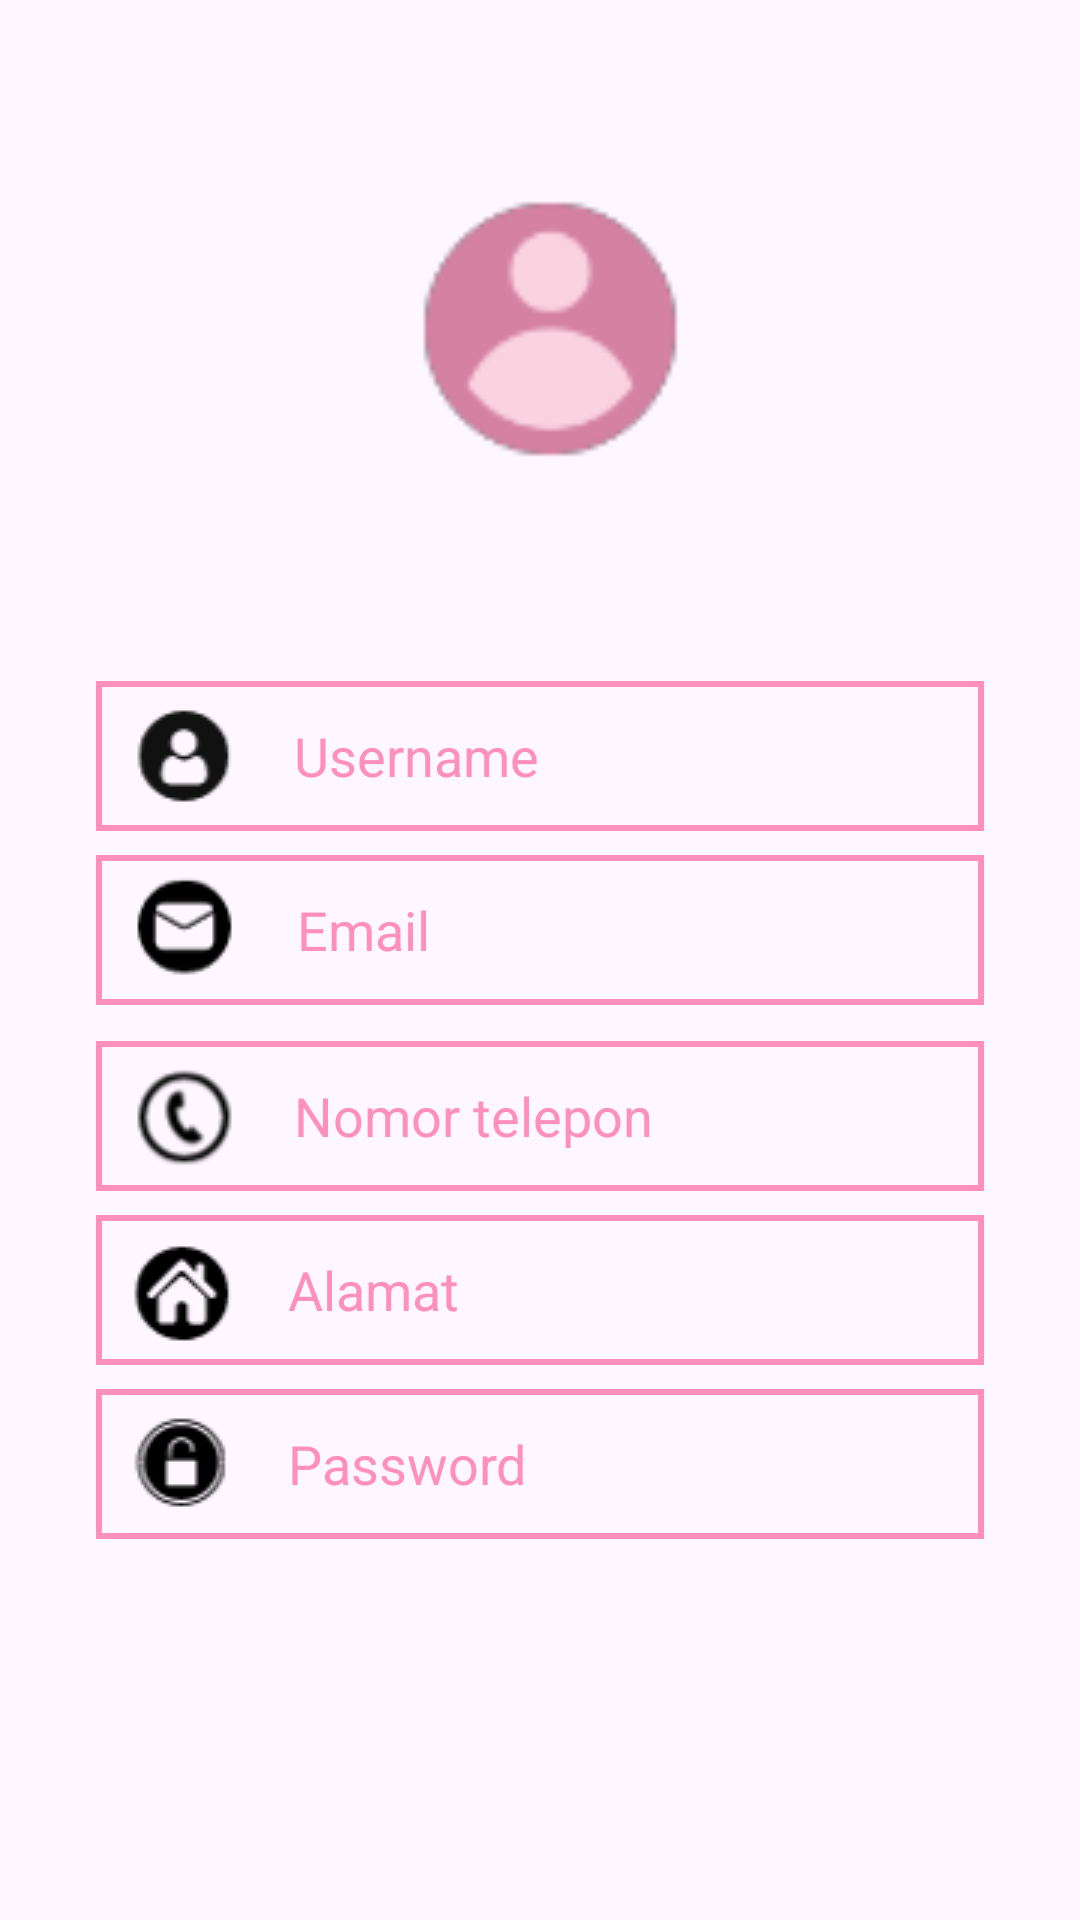

Android layout source for this screen:
<!-- AndroidManifest.xml: application theme Theme.TokoKosmetik -->
<!-- res/layout/activity_profil.xml -->
<?xml version="1.0" encoding="utf-8"?>
<androidx.constraintlayout.widget.ConstraintLayout
    xmlns:android="http://schemas.android.com/apk/res/android"
    xmlns:app="http://schemas.android.com/apk/res-auto"
    xmlns:tools="http://schemas.android.com/tools"
    android:layout_width="match_parent"
    android:layout_height="match_parent">


    <EditText
        android:id="@+id/editTextUsername"
        android:layout_width="match_parent"
        android:layout_height="50dp"
        android:layout_marginStart="32dp"
        android:layout_marginTop="64dp"
        android:layout_marginEnd="32dp"
        android:background="@drawable/edittext_background"
        android:drawableStart="@drawable/akun"
        android:drawablePadding="16dp"
        android:ems="10"
        android:hint="Username"
        android:inputType="text"
        android:padding="8dp"

        android:textColor="@color/pinkyh"
        android:textColorHint="@color/pinkyh"
        app:layout_constraintEnd_toEndOf="parent"

        app:layout_constraintHorizontal_bias="1.0"
        app:layout_constraintStart_toStartOf="parent"
        app:layout_constraintTop_toBottomOf="@+id/imageView14"
        tools:ignore="MissingConstraints" />

    <EditText
        android:id="@+id/editTextEmail"
        android:layout_width="match_parent"
        android:layout_height="50dp"
        android:layout_marginStart="32dp"
        android:layout_marginTop="8dp"
        android:layout_marginEnd="32dp"
        android:background="@drawable/edittext_background"
        android:drawableStart="@drawable/email"
        android:drawablePadding="16dp"
        android:ems="10"
        android:hint="Email"
        android:inputType="text"
        android:padding="8dp"

        android:textColor="@color/pinkyh"
        android:textColorHint="@color/pinkyh"
        app:layout_constraintEnd_toEndOf="@+id/editTextUsername"
        app:layout_constraintStart_toStartOf="@+id/editTextUsername"
        app:layout_constraintTop_toBottomOf="@+id/editTextUsername"
        tools:ignore="MissingConstraints" />

    <EditText
        android:id="@+id/editTexttlp"
        android:layout_width="match_parent"
        android:layout_height="50dp"
        android:layout_marginStart="32dp"
        android:layout_marginTop="12dp"
        android:layout_marginEnd="32dp"
        android:background="@drawable/edittext_background"
        android:drawableStart="@drawable/no_telp"
        android:drawablePadding="16dp"
        android:ems="10"
        android:hint="Nomor telepon"
        android:inputType="text"
        android:padding="8dp"

        android:textColor="@color/pinkyh"
        android:textColorHint="@color/pinkyh"
        app:layout_constraintEnd_toEndOf="@+id/editTextEmail"
        app:layout_constraintStart_toStartOf="@+id/editTextEmail"
        app:layout_constraintTop_toBottomOf="@+id/editTextEmail"
        tools:ignore="MissingConstraints" />

    <EditText
        android:id="@+id/editTextalamat"
        android:layout_width="match_parent"
        android:layout_height="50dp"
        android:layout_marginStart="32dp"
        android:layout_marginTop="8dp"
        android:layout_marginEnd="32dp"
        android:background="@drawable/edittext_background"
        android:drawableStart="@drawable/alamat"
        android:drawablePadding="16dp"
        android:ems="10"
        android:hint="Alamat"
        android:inputType="text"
        android:padding="8dp"

        android:textColor="@color/pinkyh"
        android:textColorHint="@color/pinkyh"
        app:layout_constraintEnd_toEndOf="@+id/editTexttlp"
        app:layout_constraintHorizontal_bias="0.25"
        app:layout_constraintStart_toStartOf="@+id/editTexttlp"
        app:layout_constraintTop_toBottomOf="@+id/editTexttlp"
        tools:ignore="MissingConstraints" />

    <EditText
        android:id="@+id/editTextPassword"
        android:layout_width="match_parent"
        android:layout_height="50dp"
        android:layout_marginStart="32dp"
        android:layout_marginTop="8dp"
        android:layout_marginEnd="32dp"
        android:background="@drawable/edittext_background"
        android:drawableStart="@drawable/password"
        android:drawablePadding="16dp"
        android:ems="10"
        android:hint="Password"
        android:inputType="textPassword"
        android:padding="8dp"
        android:textColor="@color/pinkyh"
        android:textColorHint="@color/pinkyh"
        app:layout_constraintEnd_toEndOf="@+id/editTextalamat"
        app:layout_constraintStart_toStartOf="@+id/editTextalamat"
        app:layout_constraintTop_toBottomOf="@+id/editTextalamat"
        tools:ignore="MissingConstraints" />

    <androidx.appcompat.widget.AppCompatButton
        android:id="@+id/btnlog"
        android:layout_width="200dp"
        android:layout_height="50dp"
        android:layout_marginTop="144dp"
        android:background="@drawable/button_background"
        android:text="Edit Profil"

        android:textColor="#FFFFFFFF"
        app:layout_constraintEnd_toEndOf="parent"
        app:layout_constraintHorizontal_bias="0.497"
        app:layout_constraintStart_toStartOf="parent"
        app:layout_constraintTop_toBottomOf="@+id/editTextPassword"
        tools:ignore="MissingConstraints" />

    <ImageView
        android:id="@+id/imageView14"
        android:layout_width="279dp"
        android:layout_height="110dp"
        app:layout_constraintBottom_toBottomOf="parent"
        app:layout_constraintEnd_toEndOf="parent"
        app:layout_constraintStart_toStartOf="parent"
        app:layout_constraintTop_toTopOf="parent"
        app:layout_constraintVertical_bias="0.1"
        app:srcCompat="@drawable/profil"
        tools:ignore="MissingConstraints" />
    " />

</androidx.constraintlayout.widget.ConstraintLayout>
<!-- resources referenced by this layout -->
<resources>
  <color name="pinkyh">#FF90BB</color>
  <!-- drawable akun: png bitmap (drawable, 1378 bytes) -->
  <!-- drawable alamat: png bitmap (drawable, 888 bytes) -->
  <!-- drawable button_background (drawable) -->
  <?xml version="1.0" encoding="utf-8"?>
  <selector xmlns:android="http://schemas.android.com/apk/res/android">
      <item>
          <shape android:shape="rectangle" >
              <solid android:color="@color/pinky"/>
              <corners android:radius="10dp"/>
          </shape>
      </item>
  </selector>
  <!-- drawable edittext_background (drawable) -->
  <?xml version="1.0" encoding="utf-8"?>
  <selector xmlns:android="http://schemas.android.com/apk/res/android">
      <item android:top="-3dp" android:bottom="-1dp" android:right="-3dp" android:left="-3dp">
          <shape android:shape="rectangle">
              <stroke android:width="2dp" android:color="@color/pinkyh"/>
          </shape>
      </item>
  </selector>
  <!-- drawable email: png bitmap (drawable, 934 bytes) -->
  <!-- drawable no_telp: png bitmap (drawable, 1385 bytes) -->
  <!-- drawable password: png bitmap (drawable, 1015 bytes) -->
  <!-- drawable profil: png bitmap (drawable, 2270 bytes) -->
  <style name="Theme.TokoKosmetik" parent="Base.Theme.TokoKosmetik" />
  <color name="pinky">#FBA1B7</color>
  <style name="Base.Theme.TokoKosmetik" parent="Theme.Material3.DayNight.NoActionBar">
          
          
          <item name="colorPrimaryDark">@color/white</item>
      </style>
  <color name="white">#FFFFFFFF</color>
</resources>
